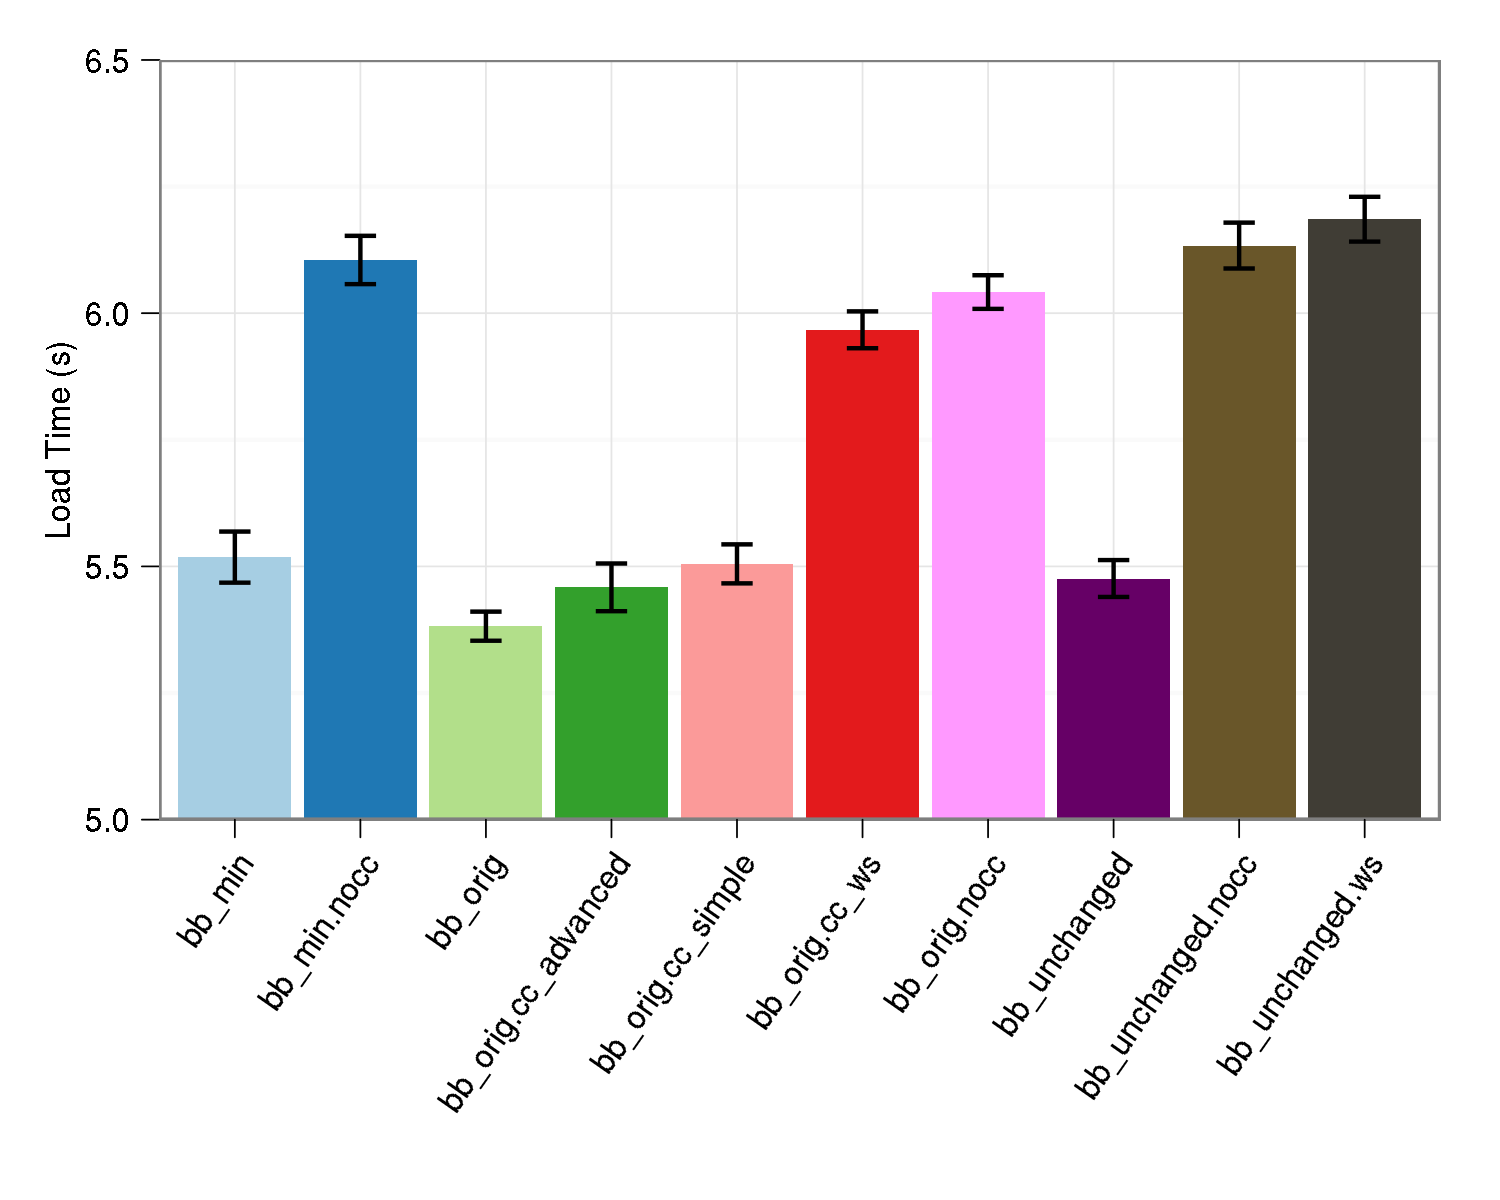

Data behind this chart, as committed beside it:
variant, time, stddev
bb_orig, 5382, 61.42
bb_orig.nocc, 6042, 70.92
bb_orig.cc_ws, 5967, 77.75
bb_orig.cc_simple, 5505, 82.27
bb_orig.cc_advanced, 5459, 100.6
bb_unchanged, 5476, 77.77
bb_unchanged.ws, 6186, 94.47
bb_unchanged.nocc, 6134, 96.75
bb_min, 5518, 107.8
bb_min.nocc, 6105, 101.9
